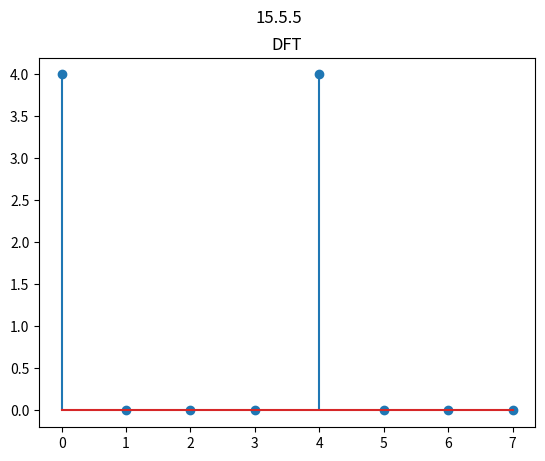

Recreate this plot in Python.
import cmath
import matplotlib.pyplot as plt
import numpy as np

def dft(f):
    F = []
    for k in range(len(f)):
        s = complex(0)  # s=0*j
        for n in range(len(f)):
            power = 2j * cmath.pi * n * k / len(f)
            s += f[n] * cmath.exp(-power)
        F.append(s)
    return F

N = 8
print("Let N=8 and f(n)  where n = 0 ,.., N - 1 \nf(n) = 1 when n is even and f(n) = 0 when n is odd")
f = [1 if n%2 == 0 else 0 for n in range(N)]
Dft = dft(f)
print("DFT of",f," is :",Dft)
print("and F is real")

absl = [ np.absolute(i) for i in Dft]

plt.suptitle("15.5.5")
plt.title("DFT")
plt.stem(absl)
plt.show()